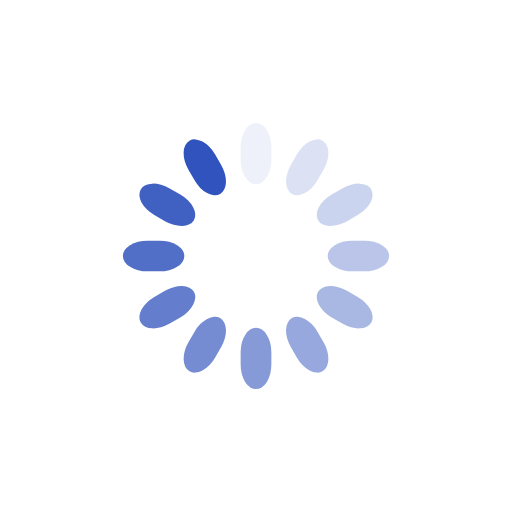
t = 0.00 s
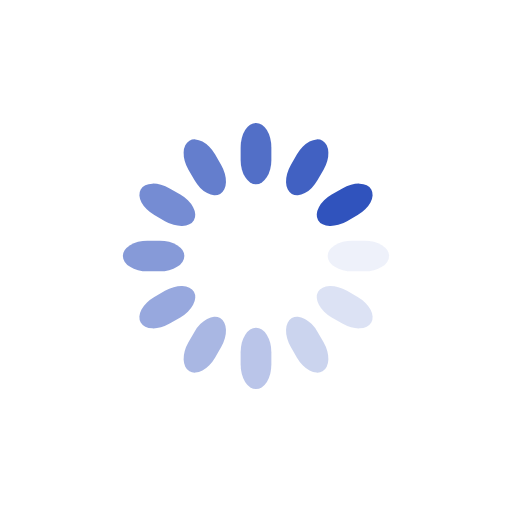
t = 0.25 s
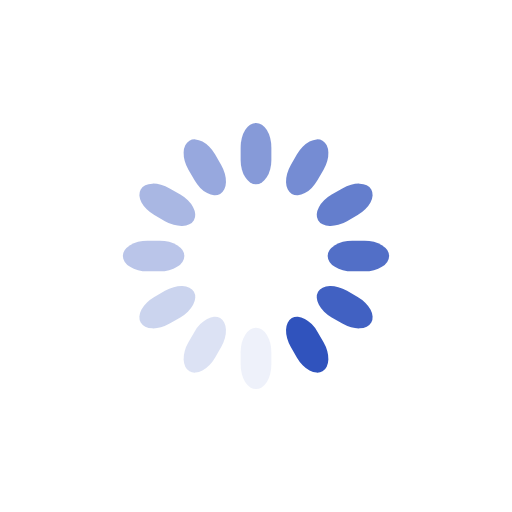
t = 0.50 s
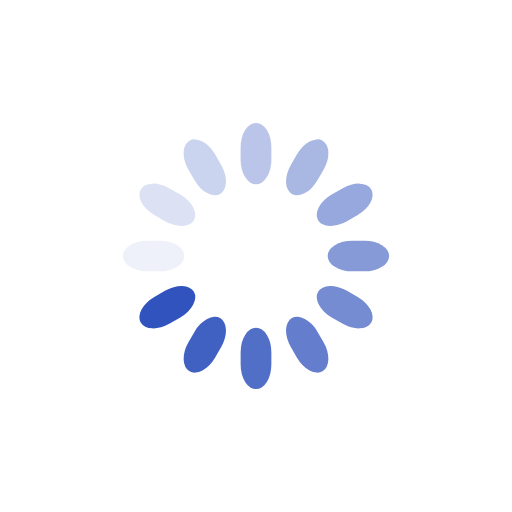
t = 0.75 s

The animated SVG that drew these frames (rendered in a browser with its animation timeline set to each time). Animation: 12 SMIL elements (animate=12); one cycle of 1.00 s, repeats indefinitely.

<svg class="lds-spinner" width="200px"  height="200px"  xmlns="http://www.w3.org/2000/svg" xmlns:xlink="http://www.w3.org/1999/xlink" viewBox="0 0 100 100" preserveAspectRatio="xMidYMid" style="background: none;"><g transform="rotate(0 50 50)">
  <rect x="47" y="24" rx="9.4" ry="4.8" width="6" height="12" fill="#3053bd">
    <animate attributeName="opacity" values="1;0" keyTimes="0;1" dur="1s" begin="-0.9166666666666666s" repeatCount="indefinite"></animate>
  </rect>
</g><g transform="rotate(30 50 50)">
  <rect x="47" y="24" rx="9.4" ry="4.8" width="6" height="12" fill="#3053bd">
    <animate attributeName="opacity" values="1;0" keyTimes="0;1" dur="1s" begin="-0.8333333333333334s" repeatCount="indefinite"></animate>
  </rect>
</g><g transform="rotate(60 50 50)">
  <rect x="47" y="24" rx="9.4" ry="4.8" width="6" height="12" fill="#3053bd">
    <animate attributeName="opacity" values="1;0" keyTimes="0;1" dur="1s" begin="-0.75s" repeatCount="indefinite"></animate>
  </rect>
</g><g transform="rotate(90 50 50)">
  <rect x="47" y="24" rx="9.4" ry="4.8" width="6" height="12" fill="#3053bd">
    <animate attributeName="opacity" values="1;0" keyTimes="0;1" dur="1s" begin="-0.6666666666666666s" repeatCount="indefinite"></animate>
  </rect>
</g><g transform="rotate(120 50 50)">
  <rect x="47" y="24" rx="9.4" ry="4.8" width="6" height="12" fill="#3053bd">
    <animate attributeName="opacity" values="1;0" keyTimes="0;1" dur="1s" begin="-0.5833333333333334s" repeatCount="indefinite"></animate>
  </rect>
</g><g transform="rotate(150 50 50)">
  <rect x="47" y="24" rx="9.4" ry="4.8" width="6" height="12" fill="#3053bd">
    <animate attributeName="opacity" values="1;0" keyTimes="0;1" dur="1s" begin="-0.5s" repeatCount="indefinite"></animate>
  </rect>
</g><g transform="rotate(180 50 50)">
  <rect x="47" y="24" rx="9.4" ry="4.8" width="6" height="12" fill="#3053bd">
    <animate attributeName="opacity" values="1;0" keyTimes="0;1" dur="1s" begin="-0.4166666666666667s" repeatCount="indefinite"></animate>
  </rect>
</g><g transform="rotate(210 50 50)">
  <rect x="47" y="24" rx="9.4" ry="4.8" width="6" height="12" fill="#3053bd">
    <animate attributeName="opacity" values="1;0" keyTimes="0;1" dur="1s" begin="-0.3333333333333333s" repeatCount="indefinite"></animate>
  </rect>
</g><g transform="rotate(240 50 50)">
  <rect x="47" y="24" rx="9.4" ry="4.8" width="6" height="12" fill="#3053bd">
    <animate attributeName="opacity" values="1;0" keyTimes="0;1" dur="1s" begin="-0.25s" repeatCount="indefinite"></animate>
  </rect>
</g><g transform="rotate(270 50 50)">
  <rect x="47" y="24" rx="9.4" ry="4.8" width="6" height="12" fill="#3053bd">
    <animate attributeName="opacity" values="1;0" keyTimes="0;1" dur="1s" begin="-0.16666666666666666s" repeatCount="indefinite"></animate>
  </rect>
</g><g transform="rotate(300 50 50)">
  <rect x="47" y="24" rx="9.4" ry="4.8" width="6" height="12" fill="#3053bd">
    <animate attributeName="opacity" values="1;0" keyTimes="0;1" dur="1s" begin="-0.08333333333333333s" repeatCount="indefinite"></animate>
  </rect>
</g><g transform="rotate(330 50 50)">
  <rect x="47" y="24" rx="9.4" ry="4.8" width="6" height="12" fill="#3053bd">
    <animate attributeName="opacity" values="1;0" keyTimes="0;1" dur="1s" begin="0s" repeatCount="indefinite"></animate>
  </rect>
</g></svg>
